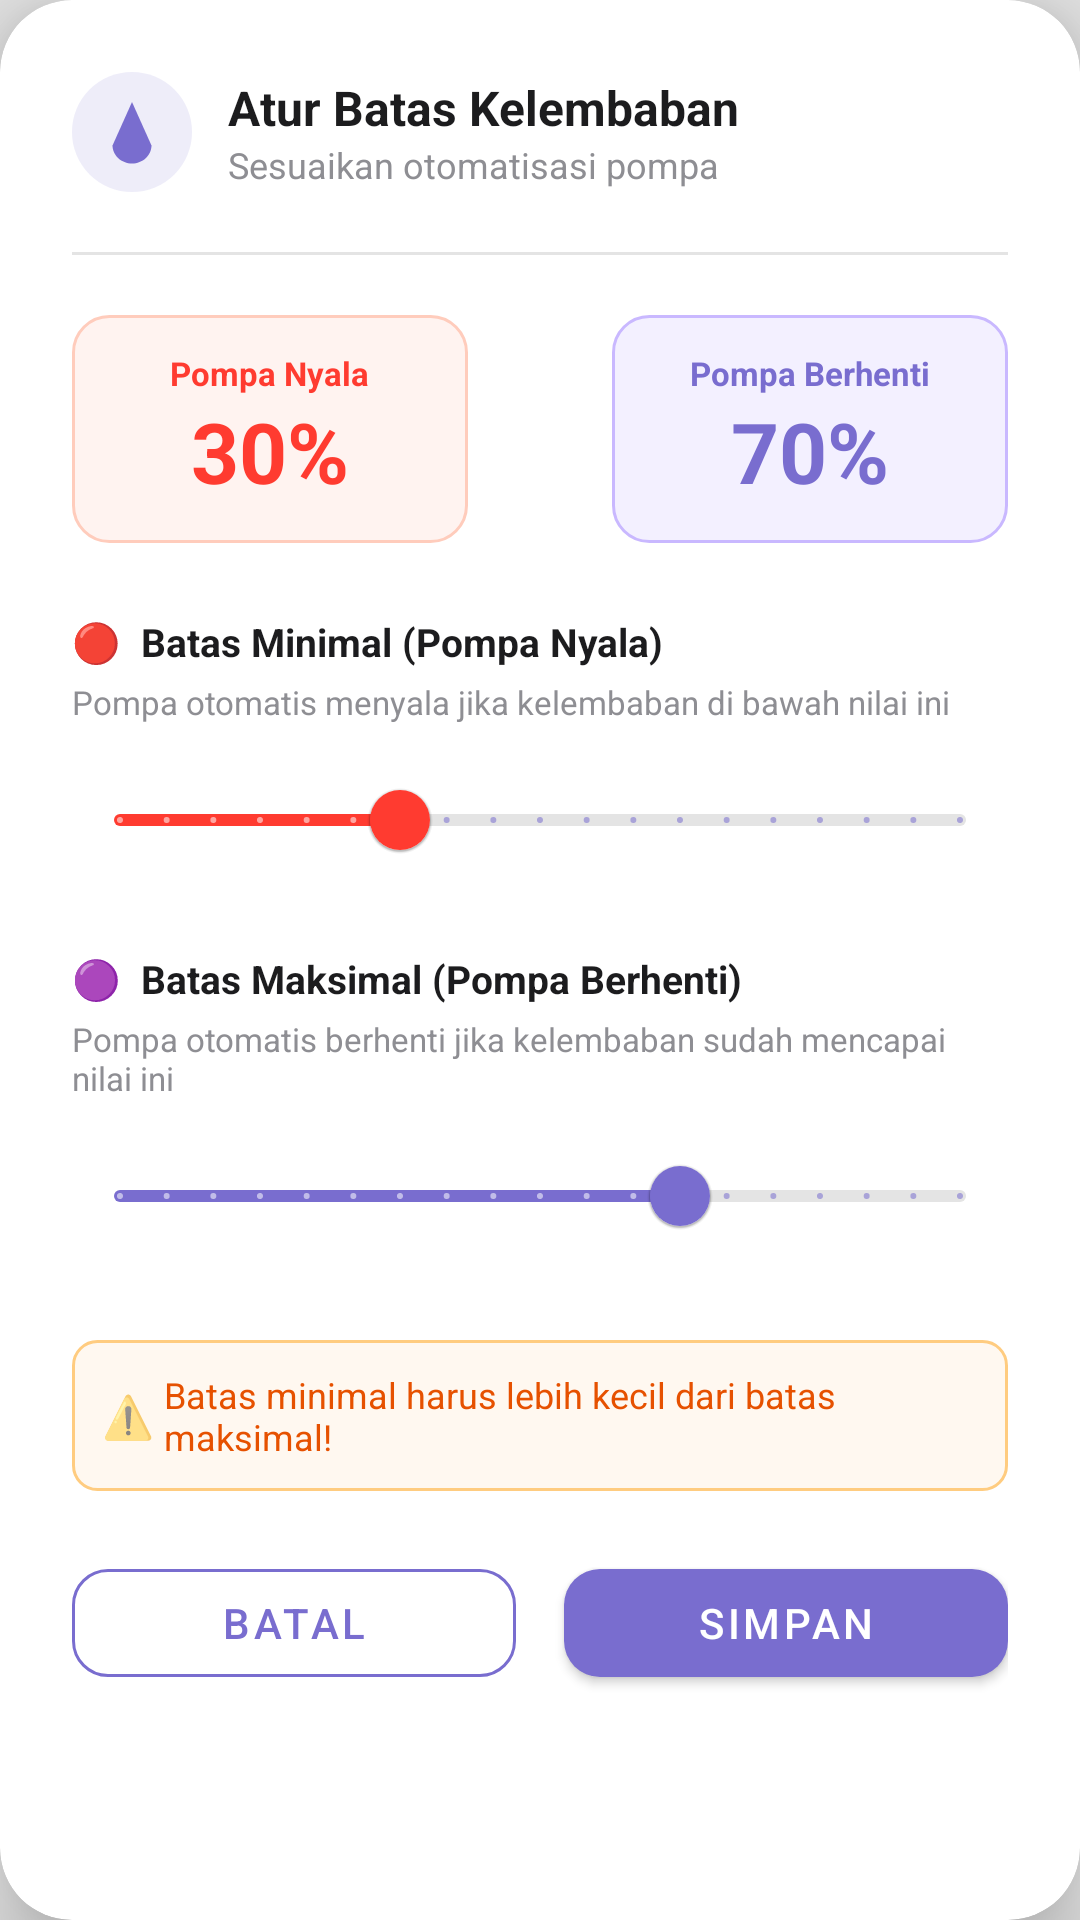

Layout XML and referenced resources for this Android screen:
<!-- AndroidManifest.xml: application theme Theme.ITProjek2 -->
<!-- res/layout/dialog_moisture_limit.xml -->
<?xml version="1.0" encoding="utf-8"?>
<com.google.android.material.card.MaterialCardView
    xmlns:android="http://schemas.android.com/apk/res/android"
    xmlns:app="http://schemas.android.com/apk/res-auto"
    android:layout_width="match_parent"
    android:layout_height="wrap_content"
    android:layout_margin="24dp"
    app:cardCornerRadius="24dp"
    app:cardElevation="16dp"
    app:cardBackgroundColor="@color/surface_white">

    <LinearLayout
        android:layout_width="match_parent"
        android:layout_height="wrap_content"
        android:orientation="vertical"
        android:padding="24dp">

        
        <LinearLayout
            android:layout_width="match_parent"
            android:layout_height="wrap_content"
            android:orientation="horizontal"
            android:gravity="center_vertical"
            android:layout_marginBottom="20dp">

            <ImageView
                android:layout_width="40dp"
                android:layout_height="40dp"
                android:background="@drawable/shape_icon_circle_purple"
                android:src="@drawable/ic_water_drop"
                android:tint="@color/primary_purple"
                android:padding="8dp" />

            <LinearLayout
                android:layout_width="0dp"
                android:layout_height="wrap_content"
                android:layout_weight="1"
                android:layout_marginStart="12dp"
                android:orientation="vertical">

                <TextView
                    android:layout_width="wrap_content"
                    android:layout_height="wrap_content"
                    android:text="Atur Batas Kelembaban"
                    android:textColor="@color/text_dark"
                    android:textSize="16sp"
                    android:textStyle="bold" />

                <TextView
                    android:layout_width="wrap_content"
                    android:layout_height="wrap_content"
                    android:text="Sesuaikan otomatisasi pompa"
                    android:textColor="@color/text_gray"
                    android:textSize="12sp" />
            </LinearLayout>
        </LinearLayout>

        
        <View
            android:layout_width="match_parent"
            android:layout_height="1dp"
            android:background="@color/background_light"
            android:layout_marginBottom="20dp" />

        
        <LinearLayout
            android:layout_width="match_parent"
            android:layout_height="wrap_content"
            android:orientation="horizontal"
            android:gravity="center"
            android:layout_marginBottom="24dp">

            
            <LinearLayout
                android:layout_width="0dp"
                android:layout_height="wrap_content"
                android:layout_weight="1"
                android:orientation="vertical"
                android:gravity="center"
                android:background="@drawable/shape_badge_moisture_min"
                android:padding="12dp"
                android:layout_marginEnd="8dp">

                <TextView
                    android:layout_width="wrap_content"
                    android:layout_height="wrap_content"
                    android:text="Pompa Nyala"
                    android:textColor="@color/danger_red"
                    android:textSize="11sp"
                    android:textStyle="bold" />

                <TextView
                    android:id="@+id/tvMinValue"
                    android:layout_width="wrap_content"
                    android:layout_height="wrap_content"
                    android:text="30%"
                    android:textColor="@color/danger_red"
                    android:textSize="28sp"
                    android:textStyle="bold" />
            </LinearLayout>

            <ImageView
                android:layout_width="32dp"
                android:layout_height="32dp"
                android:src="@drawable/ic_arrow_right"
                android:tint="@color/text_gray" />

            
            <LinearLayout
                android:layout_width="0dp"
                android:layout_height="wrap_content"
                android:layout_weight="1"
                android:orientation="vertical"
                android:gravity="center"
                android:background="@drawable/shape_badge_moisture_max"
                android:padding="12dp"
                android:layout_marginStart="8dp">

                <TextView
                    android:layout_width="wrap_content"
                    android:layout_height="wrap_content"
                    android:text="Pompa Berhenti"
                    android:textColor="@color/primary_purple"
                    android:textSize="11sp"
                    android:textStyle="bold" />

                <TextView
                    android:id="@+id/tvMaxValue"
                    android:layout_width="wrap_content"
                    android:layout_height="wrap_content"
                    android:text="70%"
                    android:textColor="@color/primary_purple"
                    android:textSize="28sp"
                    android:textStyle="bold" />
            </LinearLayout>
        </LinearLayout>

        
        <TextView
            android:layout_width="wrap_content"
            android:layout_height="wrap_content"
            android:text="🔴  Batas Minimal (Pompa Nyala)"
            android:textColor="@color/text_dark"
            android:textSize="13sp"
            android:textStyle="bold"
            android:layout_marginBottom="4dp" />

        <TextView
            android:layout_width="wrap_content"
            android:layout_height="wrap_content"
            android:text="Pompa otomatis menyala jika kelembaban di bawah nilai ini"
            android:textColor="@color/text_gray"
            android:textSize="11sp"
            android:layout_marginBottom="8dp" />

        <com.google.android.material.slider.Slider
            android:id="@+id/sliderMin"
            android:layout_width="match_parent"
            android:layout_height="wrap_content"
            android:valueFrom="0"
            android:valueTo="90"
            android:value="30"
            android:stepSize="5"
            app:thumbColor="@color/danger_red"
            app:trackColorActive="@color/danger_red"
            app:trackColorInactive="@color/background_light"
            android:layout_marginBottom="20dp" />

        
        <TextView
            android:layout_width="wrap_content"
            android:layout_height="wrap_content"
            android:text="🟣  Batas Maksimal (Pompa Berhenti)"
            android:textColor="@color/text_dark"
            android:textSize="13sp"
            android:textStyle="bold"
            android:layout_marginBottom="4dp" />

        <TextView
            android:layout_width="wrap_content"
            android:layout_height="wrap_content"
            android:text="Pompa otomatis berhenti jika kelembaban sudah mencapai nilai ini"
            android:textColor="@color/text_gray"
            android:textSize="11sp"
            android:layout_marginBottom="8dp" />

        <com.google.android.material.slider.Slider
            android:id="@+id/sliderMax"
            android:layout_width="match_parent"
            android:layout_height="wrap_content"
            android:valueFrom="10"
            android:valueTo="100"
            android:value="70"
            android:stepSize="5"
            app:thumbColor="@color/primary_purple"
            app:trackColorActive="@color/primary_purple"
            app:trackColorInactive="@color/background_light"
            android:layout_marginBottom="24dp" />

        
        <LinearLayout
            android:id="@+id/layoutWarning"
            android:layout_width="match_parent"
            android:layout_height="wrap_content"
            android:orientation="horizontal"
            android:gravity="center_vertical"
            android:background="@drawable/shape_warning_bg"
            android:padding="10dp"
            android:layout_marginBottom="20dp"
            >

            <TextView
                android:layout_width="wrap_content"
                android:layout_height="wrap_content"
                android:text="⚠️ "
                android:textSize="14sp" />

            <TextView
                android:layout_width="wrap_content"
                android:layout_height="wrap_content"
                android:text="Batas minimal harus lebih kecil dari batas maksimal!"
                android:textColor="#E65100"
                android:textSize="12sp" />
        </LinearLayout>

        
        <LinearLayout
            android:layout_width="match_parent"
            android:layout_height="wrap_content"
            android:orientation="horizontal">

            <com.google.android.material.button.MaterialButton
                android:id="@+id/btnCancelLimit"
                android:layout_width="0dp"
                android:layout_height="48dp"
                android:layout_weight="1"
                android:layout_marginEnd="8dp"
                android:text="Batal"
                android:textColor="@color/primary_purple"
                style="@style/Widget.MaterialComponents.Button.OutlinedButton"
                app:strokeColor="@color/primary_purple"
                app:cornerRadius="12dp" />

            <com.google.android.material.button.MaterialButton
                android:id="@+id/btnSaveLimit"
                android:layout_width="0dp"
                android:layout_height="48dp"
                android:layout_weight="1"
                android:layout_marginStart="8dp"
                android:text="Simpan"
                android:textColor="@color/surface_white"
                app:backgroundTint="@color/primary_purple"
                app:cornerRadius="12dp" />
        </LinearLayout>

    </LinearLayout>
</com.google.android.material.card.MaterialCardView>
<!-- resources referenced by this layout -->
<resources>
  <color name="background_light">#E4E4E4</color>
  <color name="danger_red">#FF3B30</color>
  <color name="primary_purple">#796DCF</color>
  <color name="surface_white">#FFFFFF</color>
  <color name="text_dark">#1C1C1E</color>
  <color name="text_gray">#8E8E93</color>
  <!-- drawable ic_water_drop (drawable) -->
  <vector xmlns:android="http://schemas.android.com/apk/res/android" android:width="24dp" android:height="24dp" android:viewportWidth="24" android:viewportHeight="24">
      <path android:fillColor="#FF000000" android:pathData="M12,2L5.5,16.5C5.5,19.81 8.5,22.5 12,22.5C15.5,22.5 18.5,19.81 18.5,16.5L12,2Z"/>
  </vector>
  <!-- drawable shape_badge_moisture_max (drawable) -->
  <?xml version="1.0" encoding="utf-8"?>
  <shape xmlns:android="http://schemas.android.com/apk/res/android"
      android:shape="rectangle">
      <solid android:color="#F3F0FF" />
      <corners android:radius="12dp" />
      <stroke android:color="#C9B8FF" android:width="1dp" />
  </shape>
  <!-- drawable shape_badge_moisture_min (drawable) -->
  <?xml version="1.0" encoding="utf-8"?>
  <shape xmlns:android="http://schemas.android.com/apk/res/android"
      android:shape="rectangle">
      <solid android:color="#FFF3F0" />
      <corners android:radius="12dp" />
      <stroke android:color="#FFCCBC" android:width="1dp" />
  </shape>
  <!-- drawable shape_icon_circle_purple (drawable) -->
  <?xml version="1.0" encoding="utf-8"?>
  <shape xmlns:android="http://schemas.android.com/apk/res/android" android:shape="oval">
      <solid android:color="#20796DCF"/>
  </shape>
  <!-- drawable shape_warning_bg (drawable) -->
  <?xml version="1.0" encoding="utf-8"?>
  <shape xmlns:android="http://schemas.android.com/apk/res/android"
      android:shape="rectangle">
      <solid android:color="#FFF8F0" />
      <corners android:radius="8dp" />
      <stroke android:color="#FFCC80" android:width="1dp" />
  </shape>
  <style name="Theme.ITProjek2" parent="Theme.MaterialComponents.Light.NoActionBar">
          <item name="colorPrimary">@color/primary_purple</item>
          <item name="colorPrimaryVariant">@color/primary_purple_dark</item>
          <item name="colorOnPrimary">@color/surface_white</item>
          <item name="colorSecondary">@color/success_green</item>
          <item name="android:statusBarColor">@color/primary_purple</item>
          <item name="android:windowBackground">@color/background_light</item>
      </style>
  <color name="primary_purple_dark">#6358B8</color>
  <color name="success_green">#34C759</color>
</resources>
